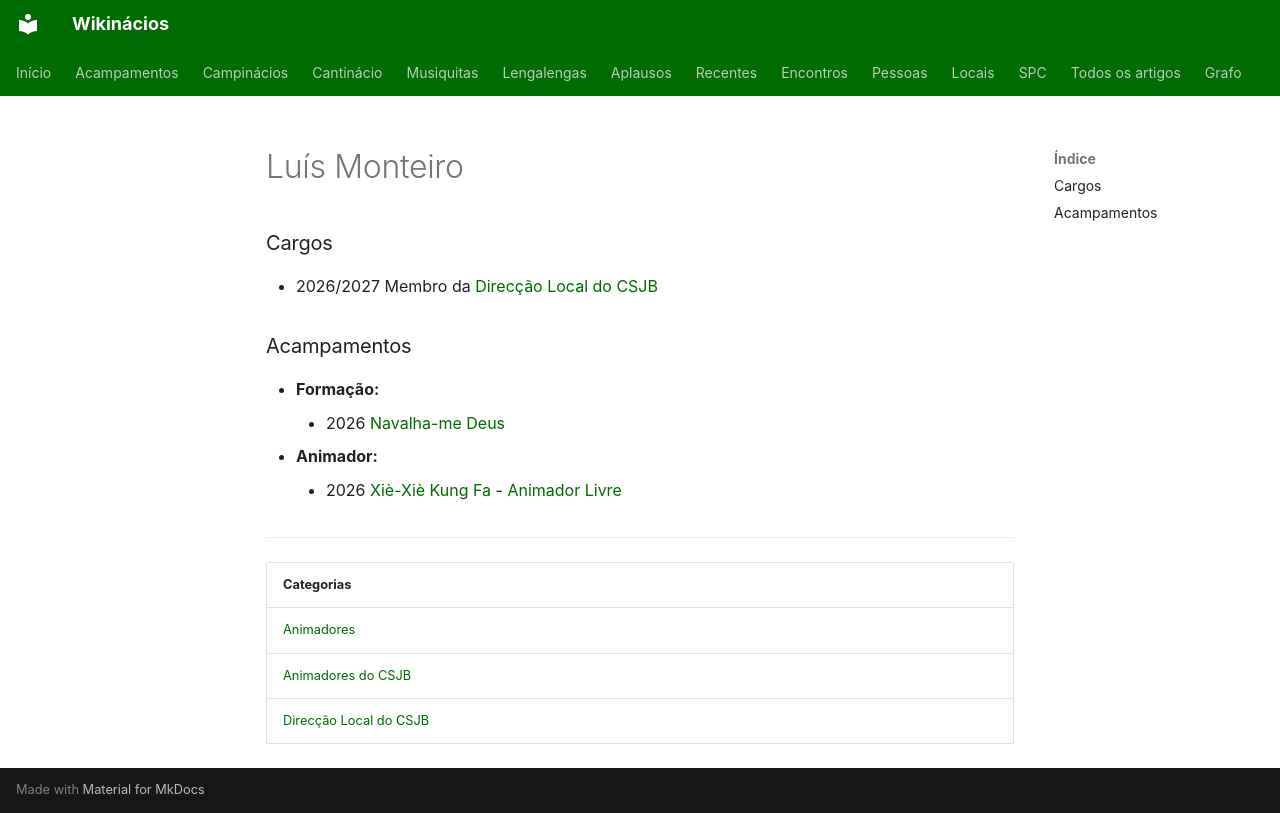

repository: neteinstein/Campinacios · page: Pessoas/L/Luís Monteiro.html · generator: mkdocs

# Luís Monteiro

### Cargos

- 2026/2027 Membro da [Direcção Local do CSJB](../../Categorias/Direc%C3%A7%C3%A3o%20Local%20do%20CSJB.md)

### Acampamentos

- **Formação:**
    - 2026 [Navalha-me Deus](../../Acampamentos/2026/Navalha-me%20Deus.md)
- **Animador:**
    - 2026 [Xiè-Xiè Kung Fa](../../Acampamentos/2026/Xi%C3%A8-Xi%C3%A8%20Kung%20Fa.md) - [Animador Livre](../../Cargos/Animador%20Livre.md)

---

| Categorias |
| --- |
| [Animadores](../../Categorias/Animadores.md) |
| [Animadores do CSJB](../../Categorias/Animadores%20do%20CSJB.md) |
| [Direcção Local do CSJB](../../Categorias/Direc%C3%A7%C3%A3o%20Local%20do%20CSJB.md) |
